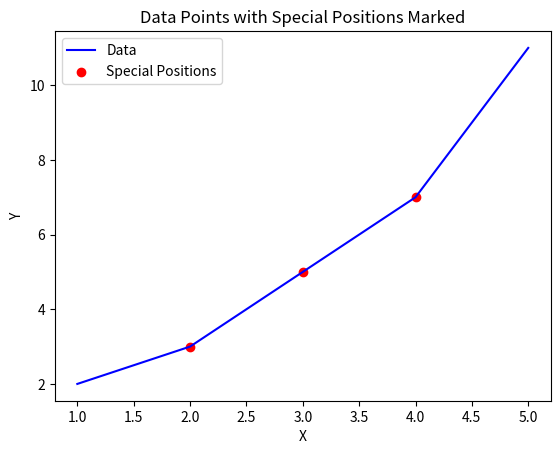

Write the Python code that produced this figure. (Note: this script raises an exception after producing the figure.)
import matplotlib.pyplot as plt

# Sample data
x = [1, 2, 3, 4, 5]
y = [2, 3, 5, 7, 11]

# Plot the data points
plt.plot(x, y, 'b-', label='Data')

# Mark specific data points with a red circle
special_positions = [2, 4,3]
plt.scatter([x[i-1] for i in special_positions], [y[i-1] for i in special_positions], color='r', label='Special Positions')

# Add labels and title
plt.xlabel('X')
plt.ylabel('Y')
plt.title('Data Points with Special Positions Marked')
plt.legend()

# Display the plot
plt.show()


if __name__ == '__main__':
    log_everything()
